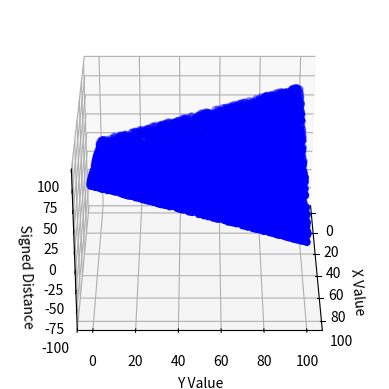

Source code (Python): (Note: this script raises an exception after producing the figure.)
import random
import math
import matplotlib.pyplot as plt
from mpl_toolkits.mplot3d import Axes3D
import tqdm
import os
line_slope = 1
line_y_int = 1
def run_simulation(x = None, y = None):
    if x == None:
        x = random.random() * 100
    if y == None:
        y = random.random() * 100

    signed_distance = (abs(line_slope * x - y + line_y_int))/math.sqrt(line_slope ** 2 + 1)
    
    #Return tuple: (x, y, ground truth)
    return (x,y,signed_distance)



if __name__ == "__main__":
    fig = plt.figure()
    ax = fig.add_subplot(111, projection="3d")
    
    num_samples = 10000
    x = []
    y = []
    z = []
    for i in range(num_samples):
        result = run_simulation()
        x.append(result[0])
        y.append(result[1])
        z.append(result[2])
    ax.scatter(x, y, z, c="b", marker = 'o')
    ax.set_xlabel('X Value')
    ax.set_ylabel('Y Value')
    ax.set_zlabel('Signed Distance')
    ax.set_zlim(-100,100)

    for angle in tqdm.tqdm(range(0,360)):
        ax.view_init(elev = 30, azim = angle)
        plt.savefig(f"simgroundtruth/frame_{angle}.png")

    os.system("ffmpeg -framerate 30 -i simgroundtruth/frame_%d.png -c:v libx264 -r 30 -pix_fmt yuv420p simulation_ground_truth.mp4")
    plt.show()
